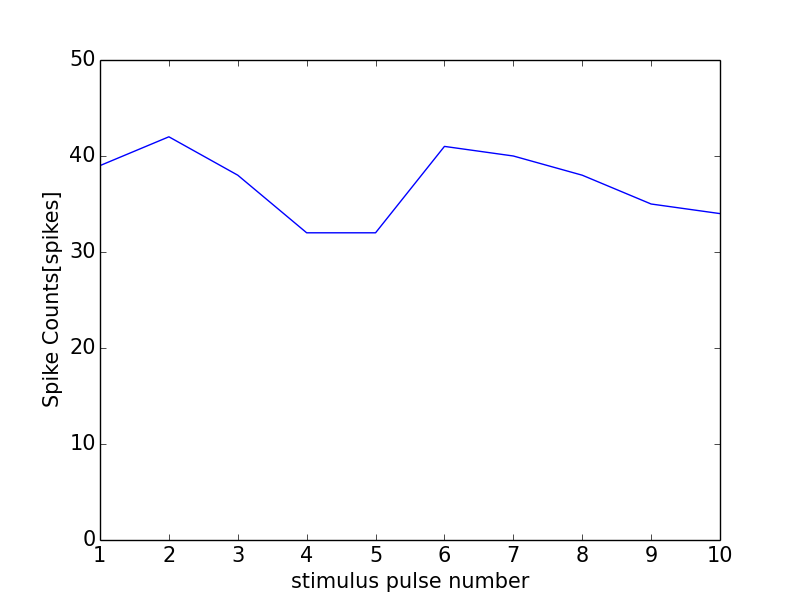

The file beside this chart, header and first rows:
0, 0.0
0, 0
1, 39
2, 42
3, 38
4, 32
5, 32
6, 41
7, 40
8, 38
9, 35
10, 34
11, 1
